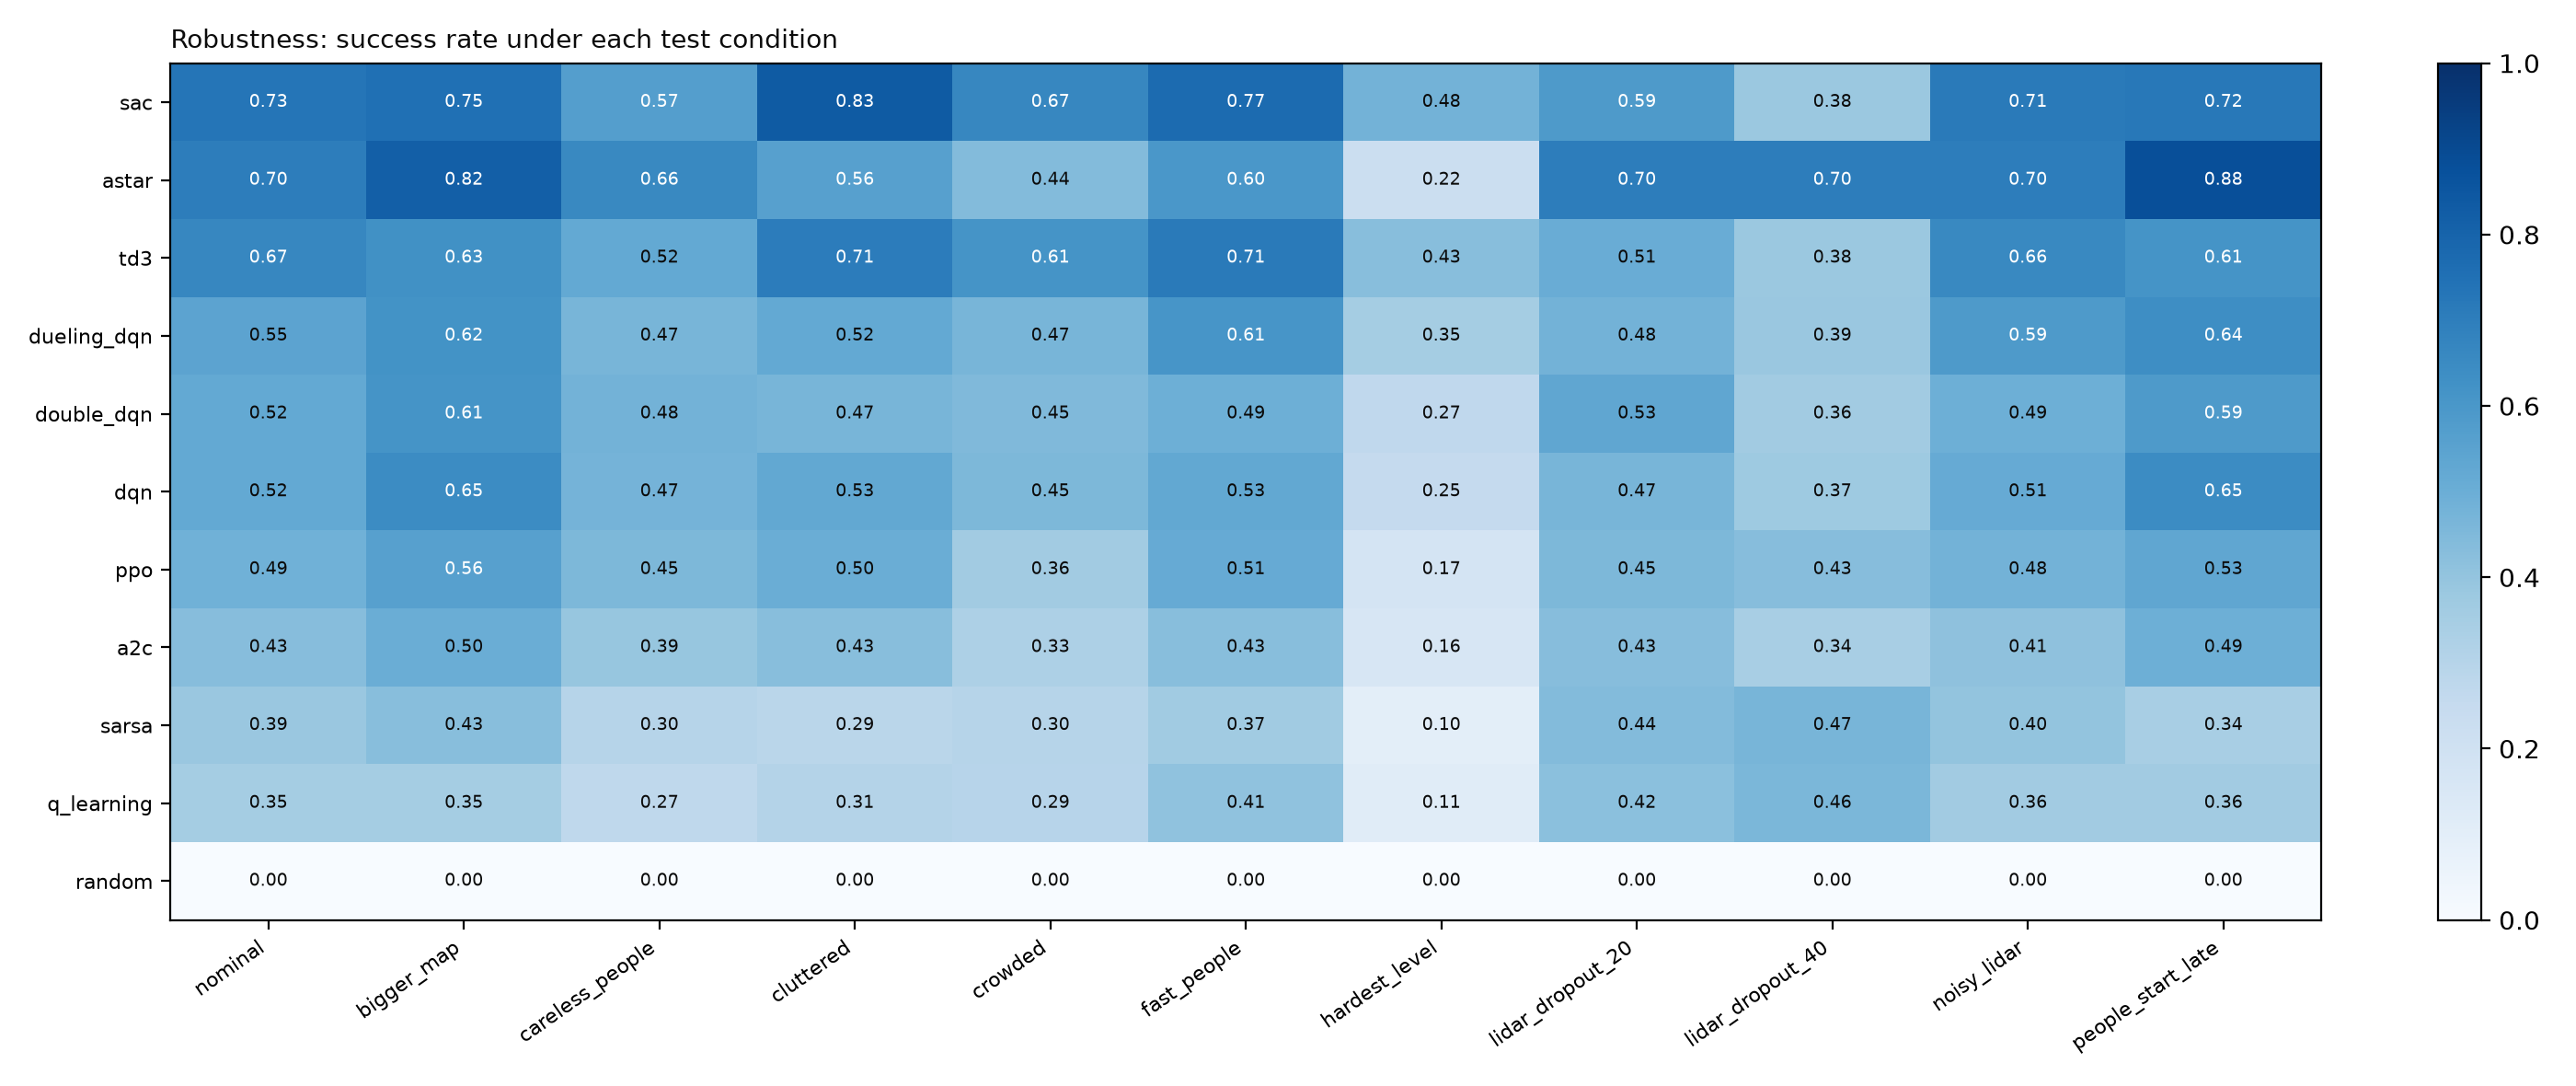

The table this chart was drawn from, first rows:
agent, nominal, bigger_map, careless_people, cluttered, crowded, fast_people, hardest_level, lidar_dropout_20, lidar_dropout_40, noisy_lidar, people_start_late
sac, 0.7333, 0.7533, 0.5667, 0.8333, 0.6667, 0.7733, 0.48, 0.5867, 0.38, 0.7133, 0.72
astar, 0.7, 0.82, 0.66, 0.56, 0.44, 0.6, 0.22, 0.7, 0.7, 0.7, 0.88
td3, 0.6667, 0.6267, 0.52, 0.7067, 0.6133, 0.7133, 0.4267, 0.5067, 0.38, 0.66, 0.6133
dueling_dqn, 0.5467, 0.62, 0.4667, 0.52, 0.4667, 0.6067, 0.3533, 0.48, 0.3867, 0.5867, 0.64
double_dqn, 0.52, 0.6133, 0.48, 0.4667, 0.4467, 0.4933, 0.2667, 0.5333, 0.36, 0.4933, 0.5867
dqn, 0.52, 0.6467, 0.4733, 0.5267, 0.4533, 0.5267, 0.2533, 0.4667, 0.3733, 0.5133, 0.6467
ppo, 0.4867, 0.56, 0.4533, 0.5, 0.36, 0.5133, 0.1733, 0.4533, 0.4333, 0.48, 0.5333
a2c, 0.4333, 0.5, 0.3933, 0.4267, 0.3267, 0.4267, 0.16, 0.4333, 0.34, 0.4133, 0.4933
sarsa, 0.3867, 0.4267, 0.3, 0.2867, 0.3, 0.3667, 0.1, 0.44, 0.4667, 0.4, 0.34
q_learning, 0.3533, 0.3533, 0.2733, 0.3067, 0.2933, 0.4067, 0.1133, 0.42, 0.46, 0.36, 0.36
random, 0.0, 0.0, 0.0, 0.0, 0.0, 0.0, 0.0, 0.0, 0.0, 0.0, 0.0
